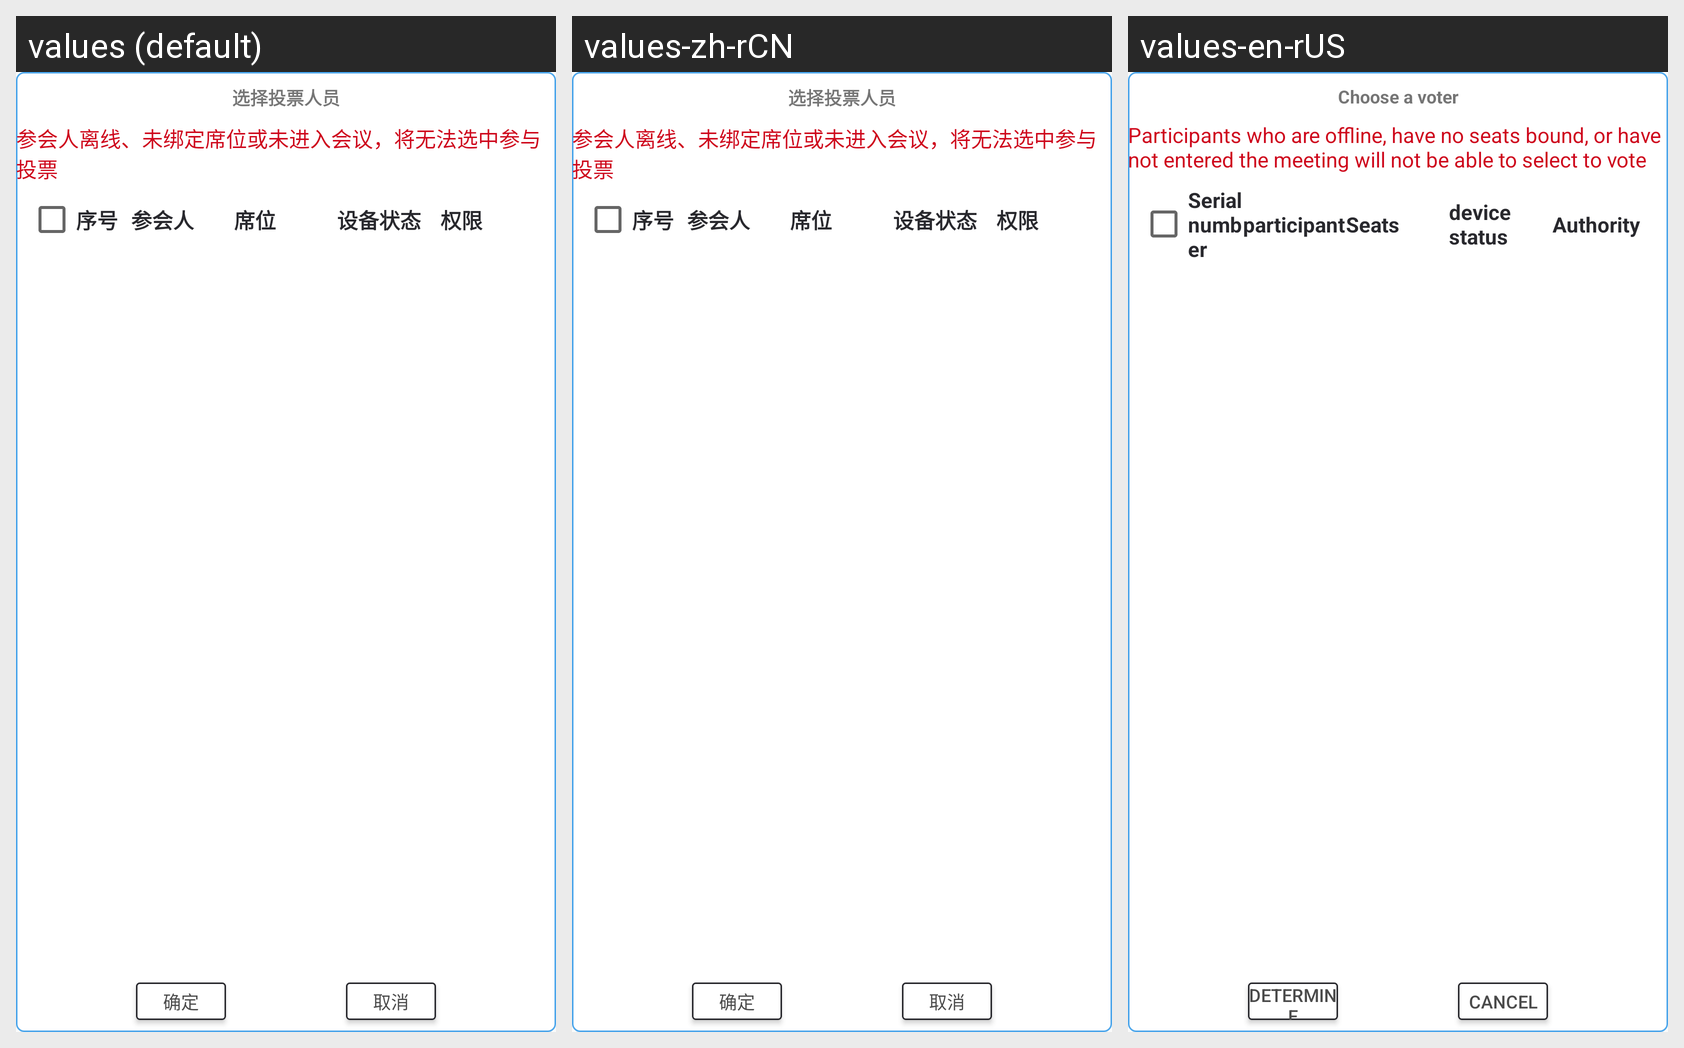

This grid shows one Android layout under several languages. Give, for every string resource on the screen, its name, the default text and each shown locale's text.
Android screen res/layout/pop_vote_member.xml rendered under 3 locales, left to right: values (default), values-zh-rCN, values-en-rUS. Device: Nexus 5 (rendered at 1080×1920; each locale shown at half size, 540×960, under a caption strip naming it); theme AppTheme.
Strings drawn on this screen, with the default value and each locale's value (text and hints the layout hard-codes, and strings that could not be matched under every locale, appear in the picture but are not listed):

choose_vote_member
  values: 选择投票人员
  values-zh-rCN: 选择投票人员
  values-en-rUS: Choose a voter

vote_tip
  values: 参会人离线、未绑定席位或未进入会议，将无法选中参与投票
  values-zh-rCN: 参会人离线、未绑定席位或未进入会议，将无法选中参与投票
  values-en-rUS: Participants who are offline, have no seats bound, or have not entered the meeting will not be able to select to vote

number
  values: 序号
  values-zh-rCN: 序号
  values-en-rUS: Serial number

member
  values: 参会人
  values-zh-rCN: 参会人
  values-en-rUS: participant

seat
  values: 席位
  values-zh-rCN: 席位
  values-en-rUS: Seats

device_state
  values: 设备状态
  values-zh-rCN: 设备状态
  values-en-rUS: device status

permission
  values: 权限
  values-zh-rCN: 权限
  values-en-rUS: Authority

determine
  values: 确定
  values-zh-rCN: 确定
  values-en-rUS: Determine

cancel
  values: 取消
  values-zh-rCN: 取消
  values-en-rUS: Cancel
